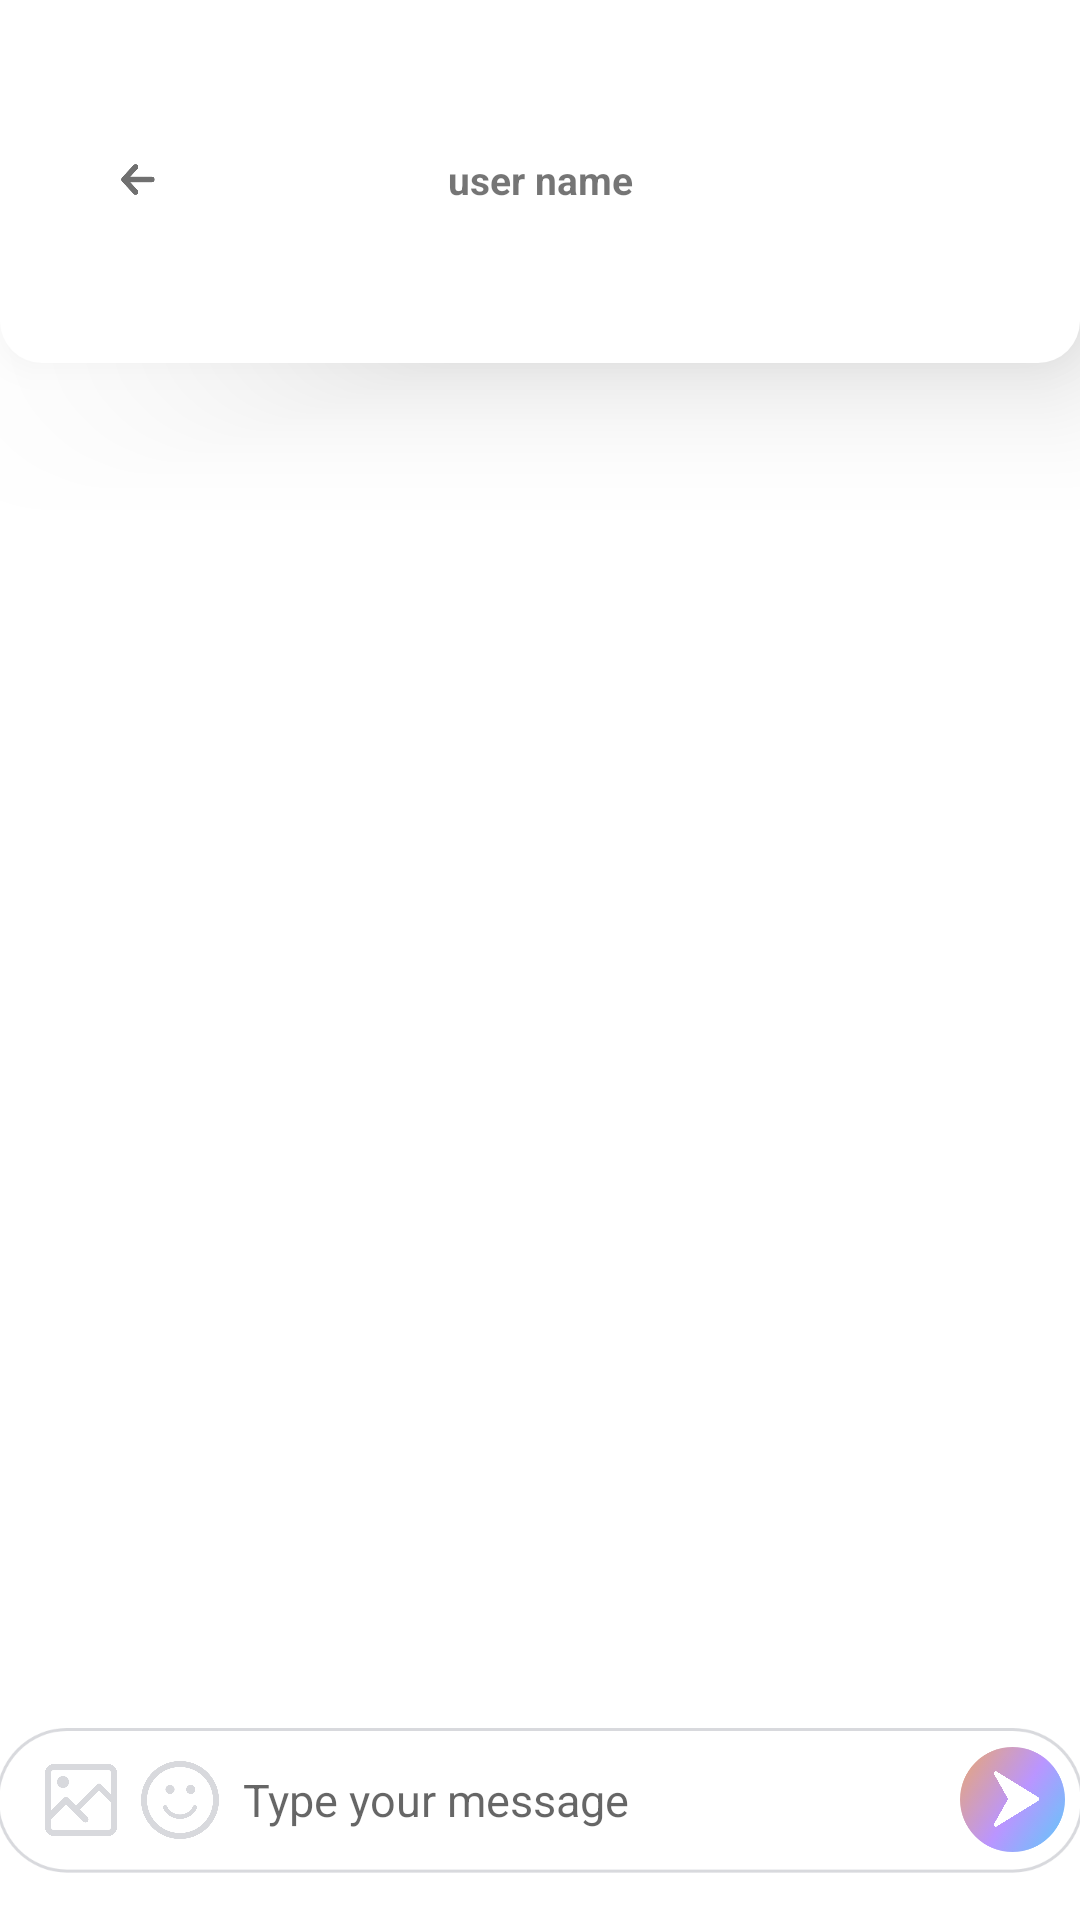

The Android layout XML behind this screen, and the referenced resources:
<!-- AndroidManifest.xml: application theme AppTheme -->
<!-- res/layout/activity_chattingroom.xml -->
<?xml version="1.0" encoding="utf-8"?>
<androidx.constraintlayout.widget.ConstraintLayout
    xmlns:android="http://schemas.android.com/apk/res/android"
    xmlns:tools="http://schemas.android.com/tools"
    android:layout_width="match_parent"
    android:layout_height="match_parent"
    xmlns:app="http://schemas.android.com/apk/res-auto"
    android:fitsSystemWindows="true"
    android:background="#ffffff"
    android:orientation="vertical">

    <LinearLayout
        android:layout_width="match_parent"
        android:layout_height="match_parent"
        android:orientation="vertical">

        <androidx.recyclerview.widget.RecyclerView
            android:id="@+id/chatRoom_recyclerView"
            android:layout_width="match_parent"
            android:layout_height="673dp"
            android:layout_weight="10"
            android:nestedScrollingEnabled="false"
            android:overScrollMode="never"
            android:paddingTop="140dp"
            app:layoutManager="androidx.recyclerview.widget.LinearLayoutManager" />

        <LinearLayout
            android:id="@+id/late_msg_layout"
            android:layout_width="match_parent"
            android:layout_height="40dp"
            android:gravity="center_vertical"
            android:orientation="horizontal"
            android:visibility="gone"
            android:layout_marginRight="19dp"
            android:layout_marginLeft="19dp"
            android:background="@drawable/yj_chat_bubble"
            tools:ignore="MissingConstraints">

            <TextView
                android:id="@+id/late_text"
                android:layout_width="wrap_content"
                android:layout_height="wrap_content"
                android:layout_marginLeft="10dp"
                android:text="예약된 메시지 : "
                android:textSize="13dp" />

            <TextView
                android:id="@+id/late_msg_send"
                android:layout_width="wrap_content"
                android:layout_height="wrap_content"
                android:text="전송된 메시지"
                android:textSize="13dp" />

        </LinearLayout>

        <LinearLayout
            android:id="@+id/input_layout"
            android:layout_width="match_parent"
            android:layout_height="80dp"
            android:layout_gravity="center_horizontal"
            android:gravity="center"
            android:orientation="vertical"
            app:layout_constraintBottom_toBottomOf="parent">

            <LinearLayout
                android:layout_width="370dp"
                android:layout_height="50dp"
                android:background="@drawable/yj_chat_message_border"
                android:gravity="center_vertical"
                android:orientation="horizontal">

                <Button
                    android:id="@+id/chatRoom_galleryBtn"
                    android:layout_width="24dp"
                    android:layout_height="24dp"
                    android:layout_marginLeft="20dp"
                    android:background="@drawable/yj_photo_btn" />

                <Button
                    android:id="@+id/chatRoom_autoBtn"
                    android:layout_width="26dp"
                    android:layout_height="26dp"
                    android:layout_marginLeft="8dp"
                    android:background="@drawable/yj_smile_btn"
                    android:stateListAnimator="@null" />

                <EditText
                    android:id="@+id/chatRoom_text"
                    android:layout_width="231dp"
                    android:layout_height="40dp"
                    android:layout_marginLeft="8dp"
                    android:layout_marginRight="8dp"
                    android:background="@null"
                    android:hint="Type your message"
                    android:textColor="#707070"
                    android:imeOptions="actionDone"
                    android:textSize="15dp" />

                <LinearLayout
                    android:layout_width="35dp"
                    android:layout_height="35dp"
                    android:layout_marginRight="40dp"
                    android:background="@drawable/yj_btn1_border"
                    android:gravity="center"
                    android:orientation="horizontal">

                    <Button
                        android:id="@+id/chatRoom_sendBtn"
                        android:layout_width="15dp"
                        android:layout_height="20dp"
                        android:layout_gravity="center_vertical"
                        android:layout_marginLeft="3dp"
                        android:background="@drawable/yj_send_btn" />
                </LinearLayout>

            </LinearLayout>


        </LinearLayout>
        <RelativeLayout
            android:id="@+id/tag_layout"
            android:layout_width="wrap_content"
            android:layout_height="wrap_content">
            <androidx.recyclerview.widget.RecyclerView
                android:id="@+id/tag_recyclerview"
                android:layout_width="match_parent"
                android:layout_height="wrap_content"/>
        </RelativeLayout>

    </LinearLayout>

    <LinearLayout
        android:id="@+id/top1"
        android:layout_width="match_parent"
        android:layout_height="170dp"
        android:gravity="top"

        android:orientation="horizontal"
        tools:ignore="MissingConstraints">

        <ImageView
            android:id="@+id/imageView4"
            android:layout_width="match_parent"
            android:layout_height="121dp"
            android:background="@drawable/yj_top_border"
            android:elevation="20dp"
            android:translationZ="6dp" />
    </LinearLayout>

    <RelativeLayout
        android:id="@+id/layout2"
        android:layout_width="match_parent"
        android:layout_height="120dp"
        android:gravity="center"
        tools:ignore="MissingConstraints">

        <TextView
            android:id="@+id/chatRoom_users"
            android:layout_width="match_parent"
            android:layout_height="wrap_content"
            android:gravity="center"
            android:text="user name"
            android:textSize="13dp"
            android:textStyle="bold" />
    </RelativeLayout>

    <LinearLayout
        android:id="@+id/layout3"
        android:layout_width="match_parent"
        android:layout_height="120dp"
        android:gravity="center"
        tools:ignore="MissingConstraints">

        <ImageView
            android:id="@+id/chatRoom_backBtn"
            android:layout_width="14.15dp"
            android:layout_height="10.85dp"
            android:layout_gravity="center_vertical"
            android:layout_marginLeft="39dp"
            android:src="@drawable/yj_back_btn"
            android:stateListAnimator="@null" />


        <Space
            android:layout_width="wrap_content"
            android:layout_height="wrap_content"
            android:layout_weight="1" />

    </LinearLayout>

</androidx.constraintlayout.widget.ConstraintLayout>
<!-- resources referenced by this layout -->
<resources>
  <!-- drawable yj_back_btn: png bitmap (drawable, 3085 bytes) -->
  <!-- drawable yj_btn1_border: png bitmap (drawable, 34381 bytes) -->
  <!-- drawable yj_chat_bubble (drawable) -->
  <?xml version="1.0" encoding="utf-8"?>
  <shape xmlns:android="http://schemas.android.com/apk/res/android">
  
      <solid
          android:color="#F0EFF0"/>
      <corners
          android:radius="7dp"/>
  
  </shape>
  <!-- drawable yj_chat_message_border: png bitmap (drawable, 12848 bytes) -->
  <!-- drawable yj_photo_btn: png bitmap (drawable, 7074 bytes) -->
  <!-- drawable yj_send_btn: png bitmap (drawable, 5703 bytes) -->
  <!-- drawable yj_smile_btn: png bitmap (drawable, 28204 bytes) -->
  <!-- drawable yj_top_border (drawable) -->
  <?xml version="1.0" encoding="utf-8"?>
  <selector xmlns:android="http://schemas.android.com/apk/res/android">
      <item>
          <shape android:shape="rectangle">
              <solid
                  android:color="#ffffff"/>
              <corners android:bottomLeftRadius="14dp"
                  android:bottomRightRadius="14dp"
                  />
  
          </shape>
      </item>
  </selector>
  <style name="AppTheme" parent="Theme.AppCompat.Light.NoActionBar">
          
          <item name="colorPrimary">@color/colorPrimary</item>
          <item name="colorPrimaryDark">@color/colorPrimaryDark</item>
          <item name="colorAccent">@color/colorAccent</item>
  
          <item name="android:statusBarColor">@android:color/transparent</item>
          <item name="android:windowTranslucentStatus">true</item>
          <item name="android:windowTranslucentNavigation">true</item>
  
          <item name="android:navigationBarColor">@android:color/transparent</item>
          <item name="android:actionOverflowButtonStyle">@style/AppTheme.OverFlow</item>
      </style>
  <style name="AppTheme.OverFlow" parent="Widget.AppCompat.ActionButton.Overflow">
          <item name="android:tint">#000000</item>
      </style>
  <!-- not gathered from this repository: default colours our renderer supplied (Android Studio template values) -->
  <color name="colorPrimary">#FF6200EE</color>
  <color name="colorPrimaryDark">#FF3700B3</color>
  <color name="colorAccent">#FF03DAC5</color>
</resources>
